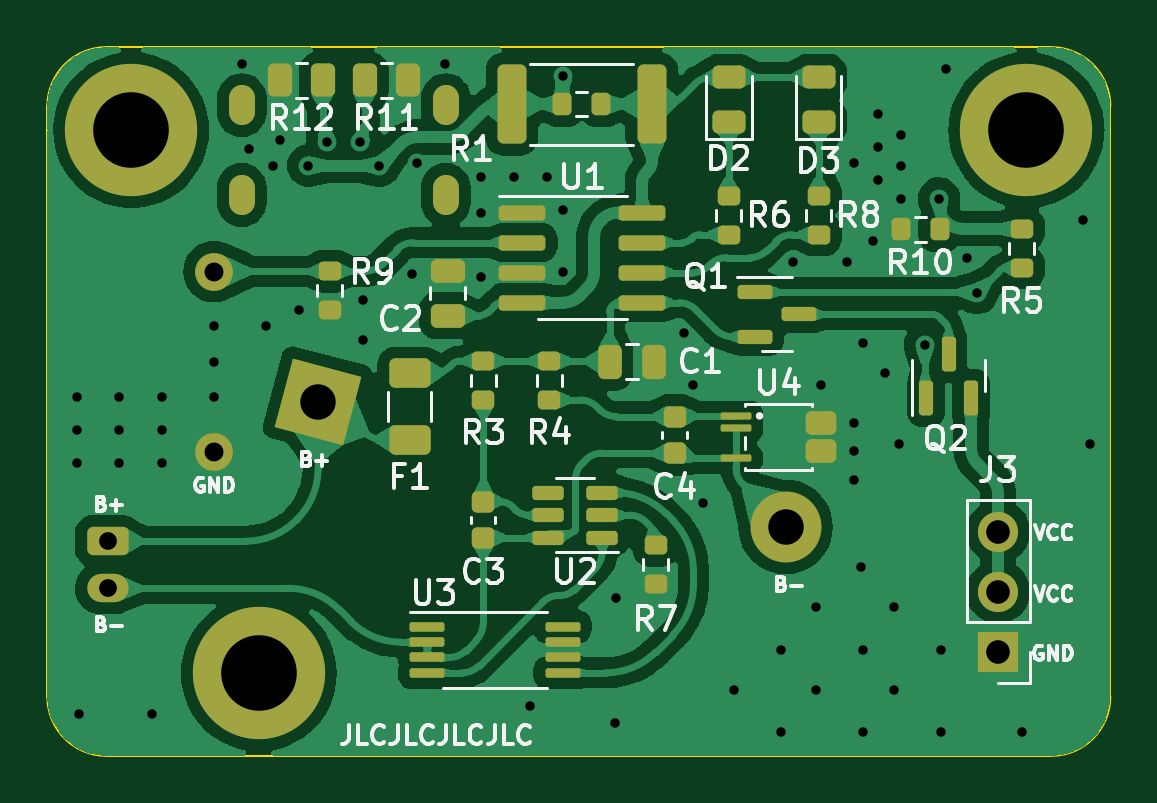
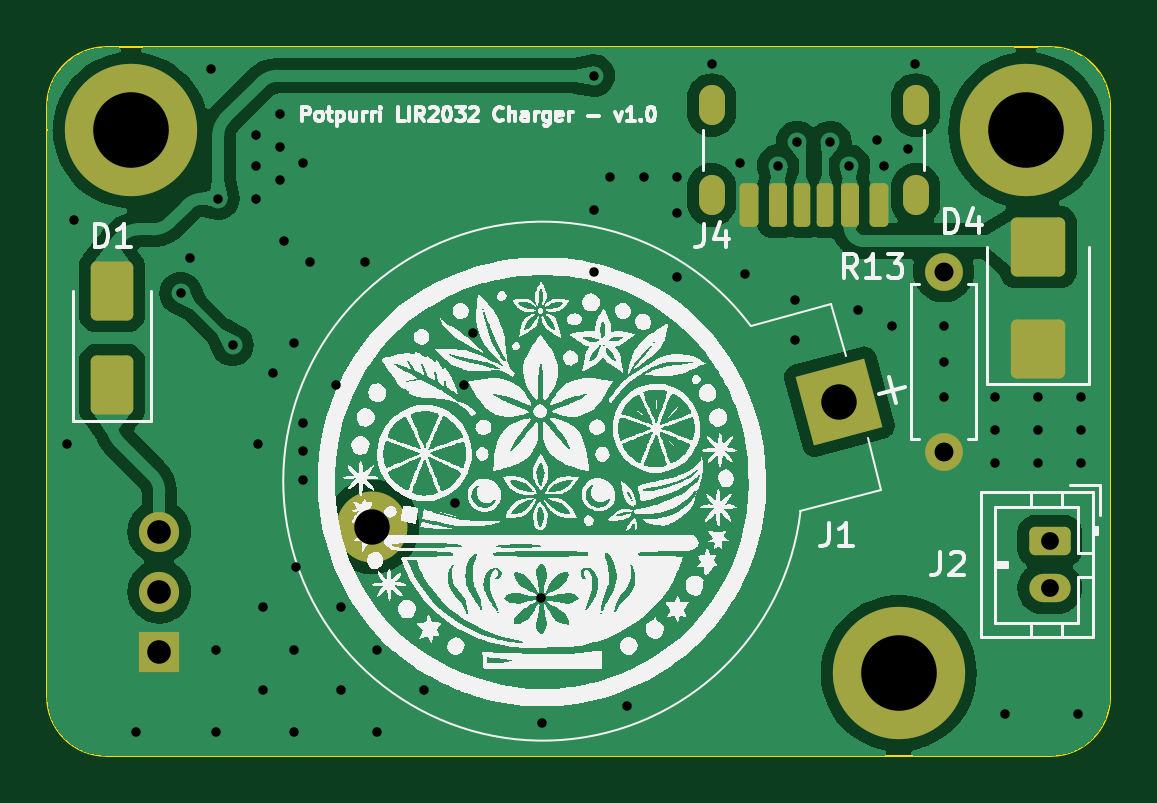
Circuit board: 10 layer files. Board 45.0 x 30.0 mm.
- bottom_copper: LIR2032-charger-B_Cu.gbr (62942 bytes)
- bottom_mask: LIR2032-charger-B_Mask.gbr (3431 bytes)
- paste: LIR2032-charger-B_Paste.gbr (2388 bytes)
- bottom_silk: LIR2032-charger-B_Silkscreen.gbr (205206 bytes)
- outline: LIR2032-charger-Edge_Cuts.gbr (1036 bytes)
- top_copper: LIR2032-charger-F_Cu.gbr (148350 bytes)
- top_mask: LIR2032-charger-F_Mask.gbr (6637 bytes)
- paste: LIR2032-charger-F_Paste.gbr (5424 bytes)
- top_silk: LIR2032-charger-F_Silkscreen.gbr (49559 bytes)
- drill: LIR2032-charger.drl (2235 bytes)

=== bottom_copper: LIR2032-charger-B_Cu.gbr (62942 bytes, source omitted) ===
=== bottom_mask: LIR2032-charger-B_Mask.gbr (3431 bytes, source withheld) ===
=== paste: LIR2032-charger-B_Paste.gbr (2388 bytes, source withheld) ===
=== bottom_silk: LIR2032-charger-B_Silkscreen.gbr (205206 bytes, source omitted) ===
=== outline: LIR2032-charger-Edge_Cuts.gbr ===
%TF.GenerationSoftware,KiCad,Pcbnew,7.0.8*%
%TF.CreationDate,2025-01-10T13:03:09+01:00*%
%TF.ProjectId,LIR2032-charger,4c495232-3033-4322-9d63-686172676572,rev?*%
%TF.SameCoordinates,Original*%
%TF.FileFunction,Profile,NP*%
%FSLAX46Y46*%
G04 Gerber Fmt 4.6, Leading zero omitted, Abs format (unit mm)*
G04 Created by KiCad (PCBNEW 7.0.8) date 2025-01-10 13:03:09*
%MOMM*%
%LPD*%
G01*
G04 APERTURE LIST*
%TA.AperFunction,Profile*%
%ADD10C,0.100000*%
%TD*%
G04 APERTURE END LIST*
D10*
X118550000Y-48090000D02*
G75*
G03*
X116050000Y-50590000I0J-2500000D01*
G01*
X161050000Y-50590000D02*
G75*
G03*
X158550000Y-48090000I-2500000J0D01*
G01*
X116050000Y-75590000D02*
X116050000Y-50590000D01*
X116050000Y-75590000D02*
G75*
G03*
X118550000Y-78090000I2500000J0D01*
G01*
X118550000Y-48090000D02*
X158550000Y-48090000D01*
X161050000Y-50590000D02*
X161050000Y-75590000D01*
X158550000Y-78090000D02*
G75*
G03*
X161050000Y-75590000I0J2500000D01*
G01*
X158550000Y-78090000D02*
X118550000Y-78090000D01*
M02*

=== top_copper: LIR2032-charger-F_Cu.gbr (148350 bytes, source omitted) ===
=== top_mask: LIR2032-charger-F_Mask.gbr (6637 bytes, source omitted) ===
=== paste: LIR2032-charger-F_Paste.gbr ===
%TF.GenerationSoftware,KiCad,Pcbnew,7.0.8*%
%TF.CreationDate,2025-01-10T13:03:08+01:00*%
%TF.ProjectId,LIR2032-charger,4c495232-3033-4322-9d63-686172676572,rev?*%
%TF.SameCoordinates,Original*%
%TF.FileFunction,Paste,Top*%
%TF.FilePolarity,Positive*%
%FSLAX46Y46*%
G04 Gerber Fmt 4.6, Leading zero omitted, Abs format (unit mm)*
G04 Created by KiCad (PCBNEW 7.0.8) date 2025-01-10 13:03:08*
%MOMM*%
%LPD*%
G01*
G04 APERTURE LIST*
G04 Aperture macros list*
%AMRoundRect*
0 Rectangle with rounded corners*
0 $1 Rounding radius*
0 $2 $3 $4 $5 $6 $7 $8 $9 X,Y pos of 4 corners*
0 Add a 4 corners polygon primitive as box body*
4,1,4,$2,$3,$4,$5,$6,$7,$8,$9,$2,$3,0*
0 Add four circle primitives for the rounded corners*
1,1,$1+$1,$2,$3*
1,1,$1+$1,$4,$5*
1,1,$1+$1,$6,$7*
1,1,$1+$1,$8,$9*
0 Add four rect primitives between the rounded corners*
20,1,$1+$1,$2,$3,$4,$5,0*
20,1,$1+$1,$4,$5,$6,$7,0*
20,1,$1+$1,$6,$7,$8,$9,0*
20,1,$1+$1,$8,$9,$2,$3,0*%
G04 Aperture macros list end*
%ADD10RoundRect,0.100000X-0.637500X-0.100000X0.637500X-0.100000X0.637500X0.100000X-0.637500X0.100000X0*%
%ADD11RoundRect,0.200000X0.275000X-0.200000X0.275000X0.200000X-0.275000X0.200000X-0.275000X-0.200000X0*%
%ADD12RoundRect,0.200000X-0.275000X0.200000X-0.275000X-0.200000X0.275000X-0.200000X0.275000X0.200000X0*%
%ADD13RoundRect,0.250000X-0.262500X-0.450000X0.262500X-0.450000X0.262500X0.450000X-0.262500X0.450000X0*%
%ADD14RoundRect,0.150000X-0.587500X-0.150000X0.587500X-0.150000X0.587500X0.150000X-0.587500X0.150000X0*%
%ADD15RoundRect,0.243750X0.456250X-0.243750X0.456250X0.243750X-0.456250X0.243750X-0.456250X-0.243750X0*%
%ADD16RoundRect,0.225000X-0.250000X0.225000X-0.250000X-0.225000X0.250000X-0.225000X0.250000X0.225000X0*%
%ADD17RoundRect,0.150000X0.150000X-0.587500X0.150000X0.587500X-0.150000X0.587500X-0.150000X-0.587500X0*%
%ADD18RoundRect,0.250000X0.362500X1.425000X-0.362500X1.425000X-0.362500X-1.425000X0.362500X-1.425000X0*%
%ADD19RoundRect,0.150000X0.512500X0.150000X-0.512500X0.150000X-0.512500X-0.150000X0.512500X-0.150000X0*%
%ADD20RoundRect,0.250000X0.262500X0.450000X-0.262500X0.450000X-0.262500X-0.450000X0.262500X-0.450000X0*%
%ADD21RoundRect,0.250000X0.475000X-0.250000X0.475000X0.250000X-0.475000X0.250000X-0.475000X-0.250000X0*%
%ADD22RoundRect,0.200000X0.200000X0.275000X-0.200000X0.275000X-0.200000X-0.275000X0.200000X-0.275000X0*%
%ADD23RoundRect,0.075000X-0.575000X-0.075000X0.575000X-0.075000X0.575000X0.075000X-0.575000X0.075000X0*%
%ADD24RoundRect,0.250000X-0.400000X-0.250000X0.400000X-0.250000X0.400000X0.250000X-0.400000X0.250000X0*%
%ADD25RoundRect,0.162500X-0.825000X-0.162500X0.825000X-0.162500X0.825000X0.162500X-0.825000X0.162500X0*%
%ADD26RoundRect,0.250000X-0.250000X-0.475000X0.250000X-0.475000X0.250000X0.475000X-0.250000X0.475000X0*%
%ADD27RoundRect,0.250000X0.625000X-0.375000X0.625000X0.375000X-0.625000X0.375000X-0.625000X-0.375000X0*%
G04 APERTURE END LIST*
D10*
%TO.C,U3*%
X132137500Y-72625000D03*
X132137500Y-73275000D03*
X132137500Y-73925000D03*
X132137500Y-74575000D03*
X137862500Y-74575000D03*
X137862500Y-73925000D03*
X137862500Y-73275000D03*
X137862500Y-72625000D03*
%TD*%
D11*
%TO.C,R3*%
X134500000Y-63025000D03*
X134500000Y-61375000D03*
%TD*%
D12*
%TO.C,R8*%
X148700000Y-54375000D03*
X148700000Y-56025000D03*
%TD*%
D13*
%TO.C,R11*%
X129487500Y-49500000D03*
X131312500Y-49500000D03*
%TD*%
D12*
%TO.C,R9*%
X128000000Y-57575000D03*
X128000000Y-59225000D03*
%TD*%
D14*
%TO.C,Q1*%
X146000000Y-58450000D03*
X146000000Y-60350000D03*
X147875000Y-59400000D03*
%TD*%
D15*
%TO.C,D3*%
X148700000Y-51237500D03*
X148700000Y-49362500D03*
%TD*%
D12*
%TO.C,R6*%
X144900000Y-54375000D03*
X144900000Y-56025000D03*
%TD*%
D16*
%TO.C,C4*%
X142600000Y-63725000D03*
X142600000Y-65275000D03*
%TD*%
D15*
%TO.C,D2*%
X144900000Y-51237500D03*
X144900000Y-49362500D03*
%TD*%
D12*
%TO.C,R7*%
X141800000Y-69175000D03*
X141800000Y-70825000D03*
%TD*%
D17*
%TO.C,Q2*%
X153250000Y-62937500D03*
X155150000Y-62937500D03*
X154200000Y-61062500D03*
%TD*%
D18*
%TO.C,R2*%
X141637500Y-50500000D03*
X135712500Y-50500000D03*
%TD*%
D16*
%TO.C,C3*%
X134500000Y-67325000D03*
X134500000Y-68875000D03*
%TD*%
D19*
%TO.C,U2*%
X139537500Y-68850000D03*
X139537500Y-67900000D03*
X139537500Y-66950000D03*
X137262500Y-66950000D03*
X137262500Y-67900000D03*
X137262500Y-68850000D03*
%TD*%
D20*
%TO.C,R12*%
X127712500Y-49500000D03*
X125887500Y-49500000D03*
%TD*%
D21*
%TO.C,C2*%
X133000000Y-59450000D03*
X133000000Y-57550000D03*
%TD*%
D22*
%TO.C,R1*%
X139500000Y-50500000D03*
X137850000Y-50500000D03*
%TD*%
D23*
%TO.C,U4*%
X145200000Y-63700000D03*
X145200000Y-64230000D03*
X145200000Y-65500000D03*
D24*
X148800000Y-65200000D03*
X148800000Y-64000000D03*
%TD*%
D25*
%TO.C,U1*%
X136162500Y-55095000D03*
X136162500Y-56365000D03*
X136162500Y-57635000D03*
X136162500Y-58905000D03*
X141237500Y-58905000D03*
X141237500Y-57635000D03*
X141237500Y-56365000D03*
X141237500Y-55095000D03*
%TD*%
D11*
%TO.C,R5*%
X157300000Y-57425000D03*
X157300000Y-55775000D03*
%TD*%
D26*
%TO.C,C1*%
X139850000Y-61400000D03*
X141750000Y-61400000D03*
%TD*%
D11*
%TO.C,R4*%
X137300000Y-63025000D03*
X137300000Y-61375000D03*
%TD*%
D22*
%TO.C,R10*%
X153825000Y-55800000D03*
X152175000Y-55800000D03*
%TD*%
D27*
%TO.C,F1*%
X131400000Y-64700000D03*
X131400000Y-61900000D03*
%TD*%
M02*

=== top_silk: LIR2032-charger-F_Silkscreen.gbr (49559 bytes, source omitted) ===
=== drill: LIR2032-charger.drl ===
M48
; DRILL file {KiCad 7.0.8} date Fri Jan 10 13:03:07 2025
; FORMAT={-:-/ absolute / metric / decimal}
; #@! TF.CreationDate,2025-01-10T13:03:07+01:00
; #@! TF.GenerationSoftware,Kicad,Pcbnew,7.0.8
; #@! TF.FileFunction,MixedPlating,1,2
FMAT,2
METRIC
; #@! TA.AperFunction,Plated,PTH,ViaDrill
T1C0.400
; #@! TA.AperFunction,Plated,PTH,ComponentDrill
T2C0.600
; #@! TA.AperFunction,Plated,PTH,ComponentDrill
T3C0.750
; #@! TA.AperFunction,Plated,PTH,ComponentDrill
T4C0.800
; #@! TA.AperFunction,Plated,PTH,ComponentDrill
T5C1.000
; #@! TA.AperFunction,Plated,PTH,ComponentDrill
T6C1.500
; #@! TA.AperFunction,Plated,PTH,ComponentDrill
T7C3.200
%
G90
G05
T1
X117.3Y-62.9
X117.3Y-64.3
X117.3Y-65.7
X117.4Y-76.3
X119.1Y-62.9
X119.1Y-64.3
X119.1Y-65.7
X120.5Y-76.3
X120.9Y-62.9
X120.9Y-64.3
X120.9Y-65.7
X123.1Y-59.9
X123.1Y-61.4
X123.1Y-62.9
X124.3Y-48.8
X124.6Y-52.4
X125.3Y-59.9
X125.6Y-53.1
X125.9Y-52.0
X126.7Y-59.2
X127.1Y-53.1
X127.9Y-52.1
X129.3Y-52.1
X129.4Y-58.8
X129.4Y-60.5
X130.1Y-53.1
X131.5Y-57.7
X131.7Y-53.0
X132.9Y-48.8
X134.4Y-53.6
X134.4Y-55.1
X134.4Y-57.8
X135.8Y-53.6
X136.5Y-76.0
X137.2Y-53.6
X137.9Y-49.3
X137.9Y-55.0
X137.9Y-57.6
X140.1Y-76.7
X140.12Y-71.4
X143.0Y-60.2
X143.4Y-62.4
X143.8Y-67.4
X145.1Y-75.3
X147.1Y-73.6
X147.1Y-77.1
X147.6Y-57.2
X148.6Y-71.8
X148.6Y-75.3
X148.8Y-62.4
X149.9Y-57.2
X150.2Y-53.0
X150.2Y-64.0
X150.2Y-65.2
X150.2Y-66.4
X150.5Y-70.1
X150.6Y-60.6
X150.6Y-73.6
X150.6Y-77.1
X151.0Y-56.3
X151.2Y-50.9
X151.2Y-52.3
X151.2Y-53.7
X151.5Y-61.9
X151.9Y-71.8
X151.9Y-75.3
X152.1Y-64.9
X152.2Y-51.8
X152.2Y-53.1
X152.2Y-54.5
X153.2Y-60.7
X153.8Y-54.5
X153.9Y-73.6
X153.9Y-77.1
X154.1Y-49.0
X155.0Y-57.0
X155.4Y-58.5
X157.3Y-77.1
X159.9Y-55.4
X160.2Y-64.9
T3
X118.6Y-69.0
X118.6Y-71.0
T4
X123.1Y-57.59
X123.1Y-65.21
T5
X156.3Y-68.6
X156.3Y-71.14
X156.3Y-73.68
T6
X127.508Y-63.097
X147.3Y-68.4
T7
X119.6Y-51.6
X125.0Y-74.6
X157.5Y-51.6
T2
G00X124.28Y-50.247
M15
G01X124.28Y-50.847
M16
G05
G00X124.28Y-54.047
M15
G01X124.28Y-54.648
M16
G05
G00X132.92Y-50.247
M15
G01X132.92Y-50.847
M16
G05
G00X132.92Y-54.047
M15
G01X132.92Y-54.648
M16
G05
T0
M30

